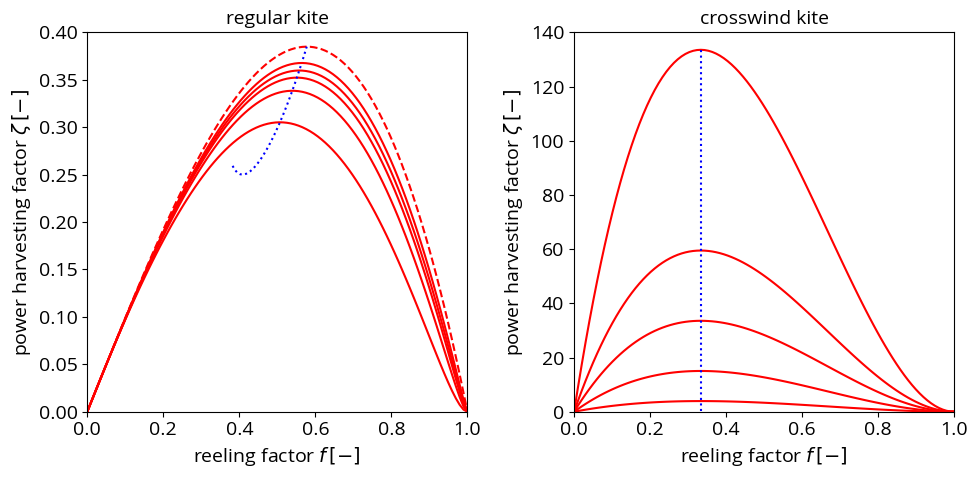

Write the Python code that produced this figure.
# -*- coding: utf-8 -*-
"""
Created on Tue Sep 27 07:09:55 2016

@author: rschmehl
"""
from pylab import np, plot, legend
import matplotlib as mpl
import matplotlib.pyplot as plt
from scipy.optimize import newton
mpl.rcParams['font.family'] = "Open Sans"
mpl.rcParams.update({'font.size': 14})
mpl.rc('xtick', labelsize=14) 
mpl.rc('ytick', labelsize=14)
mpl.rc('axes', titlesize=14)
mpl.rcParams['svg.fonttype'] = 'none'

# disable outline paths for inkscape > PDF+Latex 
# important: comment out all other local font settings
#mpl.rcParams['svg.fonttype'] = 'none'

# crosswind kite
def zetac(CL, G, f):
#   return CL*G**2*f*(1-f)**2 # was wrong
    return CL*f*(1-f)**2*(1+G**2)/G*np.sqrt(1+G**2)

def zcopt(CL, G):
#   return 4./27.*CL*G**2
    return 4./27.*CL*(1+G**2)/G*np.sqrt(1+G**2)
    
def fcopt(CL, G):
    return 1./3.

# regular kite
def zetar(CL, G, f):
#    return CL*f*(np.sqrt(1+G**2*(1-f)**2)-f)**2/np.sqrt(1+G**2) # was wrong
    return CL*f*(np.sqrt(1+G**2*(1-f**2))-f)**2/(G*np.sqrt(1+G**2))
    
def dzrdf(f, CL, G):
    r= np.sqrt(1+G**2*(1-f**2))
#   return CL*(f-r)*(2*f*(G**2*(1-f)+r)+(f-r)*r)/(np.sqrt(G**2+1)*r) # this is still wrong!
    return CL/(G*np.sqrt(1+G**2))*(r-f)*(r-3*f-2*G**2*f**2/r)
    
fig, axes = plt.subplots(nrows=1, ncols=2, figsize=(10,5))

axes[0].set_xlabel('reeling factor $f\, [-]$')
axes[0].set_ylabel('power harvesting factor $\zeta\, [-]$')
axes[0].set_title('regular kite')
axes[0].set_ylim(0, 0.4)
axes[0].set_xlim(0, 1)
axes[1].set_xlabel('reeling factor $f\, [-]$')
axes[1].set_ylabel('power harvesting factor $\zeta\, [-]$')
axes[1].set_title('crosswind kite')
axes[1].set_ylim(0, 140)
axes[1].set_xlim(0, 1)

f  = np.linspace(0,1,100)
CL = 1

G  = 5
axes[0].plot(f, zetar(CL, G, f), 'r')
axes[1].plot(f, zetac(CL, G, f), 'r')
#axes[2].plot(f, dzrdf(f, CL, G), 'r')
G  = 10
axes[0].plot(f, zetar(CL, G, f), 'r')
axes[1].plot(f, zetac(CL, G, f), 'r')
#axes[2].plot(f, dzrdf(f, CL, G), 'r')
G  = 15
axes[0].plot(f, zetar(CL, G, f), 'r')
axes[1].plot(f, zetac(CL, G, f), 'r')
#axes[2].plot(f, dzrdf(f, CL, G), 'r')
G  = 20
axes[0].plot(f, zetar(CL, G, f), 'r')
axes[1].plot(f, zetac(CL, G, f), 'r')
#axes[2].plot(f, dzrdf(f, CL, G), 'r')
G  = 25
#axes[0].plot(f, zetar(CL, G, f), 'r')
#axes[1].plot(f, zetac(CL, G, f), 'r')
#axes[2].plot(f, dzrdf(f, CL, G), 'r')
G  = 30
axes[0].plot(f, zetar(CL, G, f), 'r')
axes[1].plot(f, zetac(CL, G, f), 'r')
#axes[2].plot(f, dzrdf(f, CL, G), 'r')

G  = 100000
axes[0].plot(f, zetar(CL, G, f), 'r', linestyle="--")

# numerical calculation of optimum for regular kite
Gr   = np.arange(1, 30.1, 0.1)
n = Gr.shape[0]
fopt = [None]*n
zopt = [None]*n
ffopt = [1./3.]*n
zzopt = [None]*n
f0 = 0.5
i  = 0
for G in Gr:
    fopt[i] = newton(dzrdf, f0, args=(CL,G))
#    fopt[i] = 0
    zopt[i] = zetar(CL, G, fopt[i]) 
    zzopt[i] = zcopt(CL, G) 
    #axes[0].plot(fopt, zopt, 'o', color="#80C0FF", markersize=2) 
    print(i, G, fopt[i], zopt[i])
    i += 1
axes[0].plot(fopt,  zopt,  'b', linestyle=":")
axes[1].plot(ffopt, zzopt, 'b', linestyle=":")
#axes[1].plot([1./3.,1./3.], [0.,140.], color='b', linestyle='dotted')

# numerical calculation of optimum for regular kite
Gr   = [40, 50, 60, 70, 80, 90, 100, 1000, 10000, 100000]
n = 10
fopt = [None]*n
zopt = [None]*n
zzopt = [None]*n
i  = 0
for G in Gr:
    fopt[i] = newton(dzrdf, f0, args=(CL,G))
    zopt[i] = zetar(CL, G, fopt[i])
    print(i, G, fopt[i], zopt[i])
    i += 1
axes[0].plot(fopt,  zopt,  'b', linestyle=":")    
    
#G = 5
#axes[1].plot(fcopt(CL, G),zcopt(CL, G),'o',color="#80C0FF", label="optimal")

plt.tight_layout()

plt.savefig("loyd_cases.svg")
plt.show() # show the plot